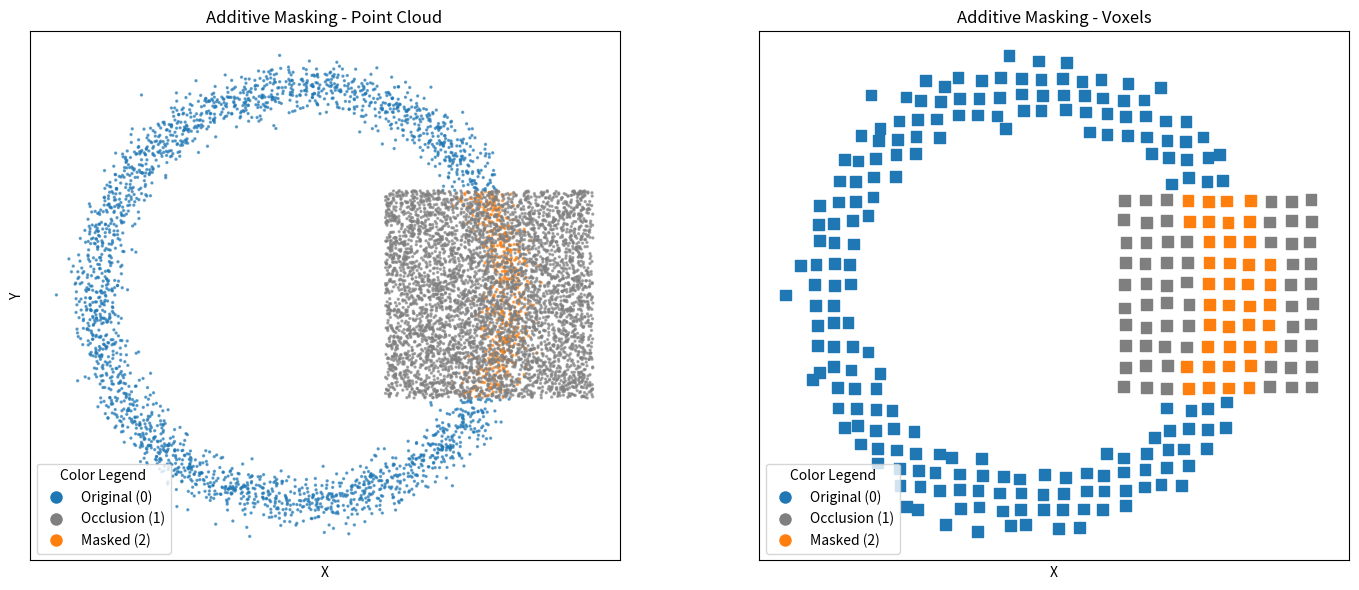

Reproduce this figure in Python.
import numpy as np
import matplotlib.pyplot as plt
from matplotlib.colors import ListedColormap

def generate_am_data():
    """
    Generates a 2D point cloud with a base shape (circle) and applies
    Additive Masking according to the rules of the dissertation.
    """
    np.random.seed(42)
    
    # 1. Base Shape: A Ring (Label 0: Original)
    n_shape = 3000
    angles = np.random.uniform(0, 2 * np.pi, n_shape)
    radii = 5.0 + np.random.normal(0, 0.3, n_shape)
    x_shape = radii * np.cos(angles)
    y_shape = radii * np.sin(angles)
    points_shape = np.column_stack([x_shape, y_shape])
    
    # Initialize all base shape points as 'Original' (0)[cite: 1]
    labels_shape = np.zeros(n_shape, dtype=int) 
    
    # 2. Define Masking Region R and relabel
    # Let R be a square bounding box on the right side of the ring
    mask_cond = (points_shape[:, 0] >= 2.0) & (points_shape[:, 0] <= 7.0) & \
                (points_shape[:, 1] >= -2.5) & (points_shape[:, 1] <= 2.5)
    
    # Points inside R become 'Masked' (2)[cite: 1]
    labels_shape[mask_cond] = 2 
    
    # 3. Additive Masking: Sculpting a dense block (Label 1: Occlusion)
    n_mask = 5000
    x_mask = np.random.uniform(2.0, 7.0, n_mask)
    y_mask = np.random.uniform(-2.5, 2.5, n_mask)
    points_mask = np.column_stack([x_mask, y_mask])
    
    # Added points are labeled as 'Occlusion' (1)[cite: 1]
    labels_mask = np.ones(n_mask, dtype=int) 
    
    # 4. Combine datasets to simulate the corrupted input point cloud
    points = np.vstack([points_shape, points_mask])
    labels = np.concatenate([labels_shape, labels_mask])
    
    return points, labels

def voxelize_and_aggregate(points, labels, voxel_size):
    """
    Groups points into voxels and assigns labels based on max() priority.
    """
    # Map points to discrete voxel grid indices[cite: 1]
    voxel_indices = np.floor(points / voxel_size).astype(int)
    
    # Dictionary to group points by voxel index
    voxel_dict = {}
    for pt, lbl, v_idx in zip(points, labels, voxel_indices):
        v_tuple = tuple(v_idx)
        if v_tuple not in voxel_dict:
            voxel_dict[v_tuple] = {'pts': [], 'lbls': []}
        voxel_dict[v_tuple]['pts'].append(pt)
        voxel_dict[v_tuple]['lbls'].append(lbl)
        
    vox_centers = []
    vox_labels = []
    
    # Apply aggregation functions
    for v_tuple, data in voxel_dict.items():
        # Aggregation for coordinates: Mean of points inside voxel
        vox_centers.append(np.mean(data['pts'], axis=0))
        
        # Aggregation for labels: Max numerical value (Priority sampling)[cite: 1]
        # 0 (Original) < 1 (Occlusion) < 2 (Masked)[cite: 1]
        vox_labels.append(np.max(data['lbls']))
        
    return np.array(vox_centers), np.array(vox_labels)

def main():
    # Parameters
    voxel_size = 0.5
    
    # Generate and process data
    points, labels = generate_am_data()
    vox_points, vox_labels = voxelize_and_aggregate(points, labels, voxel_size)
    
    # Setup visualization
    fig, (ax1, ax2) = plt.subplots(1, 2, figsize=(15, 6), sharex=True, sharey=True)
    
    # Define Colormap for the 3 labels
    # Label 0: Blue (Original), Label 1: Gray (Occlusion), Label 2: Orange (Masked)
    colors = ['#1f77b4', '#7f7f7f', '#ff7f0e']
    cmap = ListedColormap(colors) 
    
    # Plot 1: Raw Point Cloud
    ax1.scatter(points[:, 0], points[:, 1], c=labels, cmap=cmap, s=2, alpha=0.6)
    ax1.set_title("Additive Masking - Point Cloud")
    ax1.set_aspect('equal')
    ax1.set_xlabel("X")
    ax1.set_ylabel("Y")
    ax1.set_xticks([]) # Remove x tick labels
    ax1.set_yticks([]) # Remove y tick labels
    
    # Plot 2: Voxelized Point Cloud
    ax2.scatter(vox_points[:, 0], vox_points[:, 1], c=vox_labels, cmap=cmap, s=60, marker='s')
    ax2.set_title("Additive Masking - Voxels")
    ax2.set_aspect('equal')
    ax2.set_xlabel("X")
    ax2.set_xticks([]) # Remove x tick labels
    ax2.set_yticks([]) # Remove y tick labels
    
    # Color Legend Handles
    handles = [
        plt.Line2D([0], [0], marker='o', color='w', markerfacecolor=colors[0], markersize=10, label='Original (0)'),
        plt.Line2D([0], [0], marker='o', color='w', markerfacecolor=colors[1], markersize=10, label='Occlusion (1)'),
        plt.Line2D([0], [0], marker='o', color='w', markerfacecolor=colors[2], markersize=10, label='Masked (2)')
    ]
    
    # Add legends to each individual subplot at the bottom left
    ax1.legend(handles=handles, loc='lower left', title="Color Legend")
    ax2.legend(handles=handles, loc='lower left', title="Color Legend")
    
    plt.tight_layout()
    plt.savefig("AM.png")

if __name__ == "__main__":
    main()
